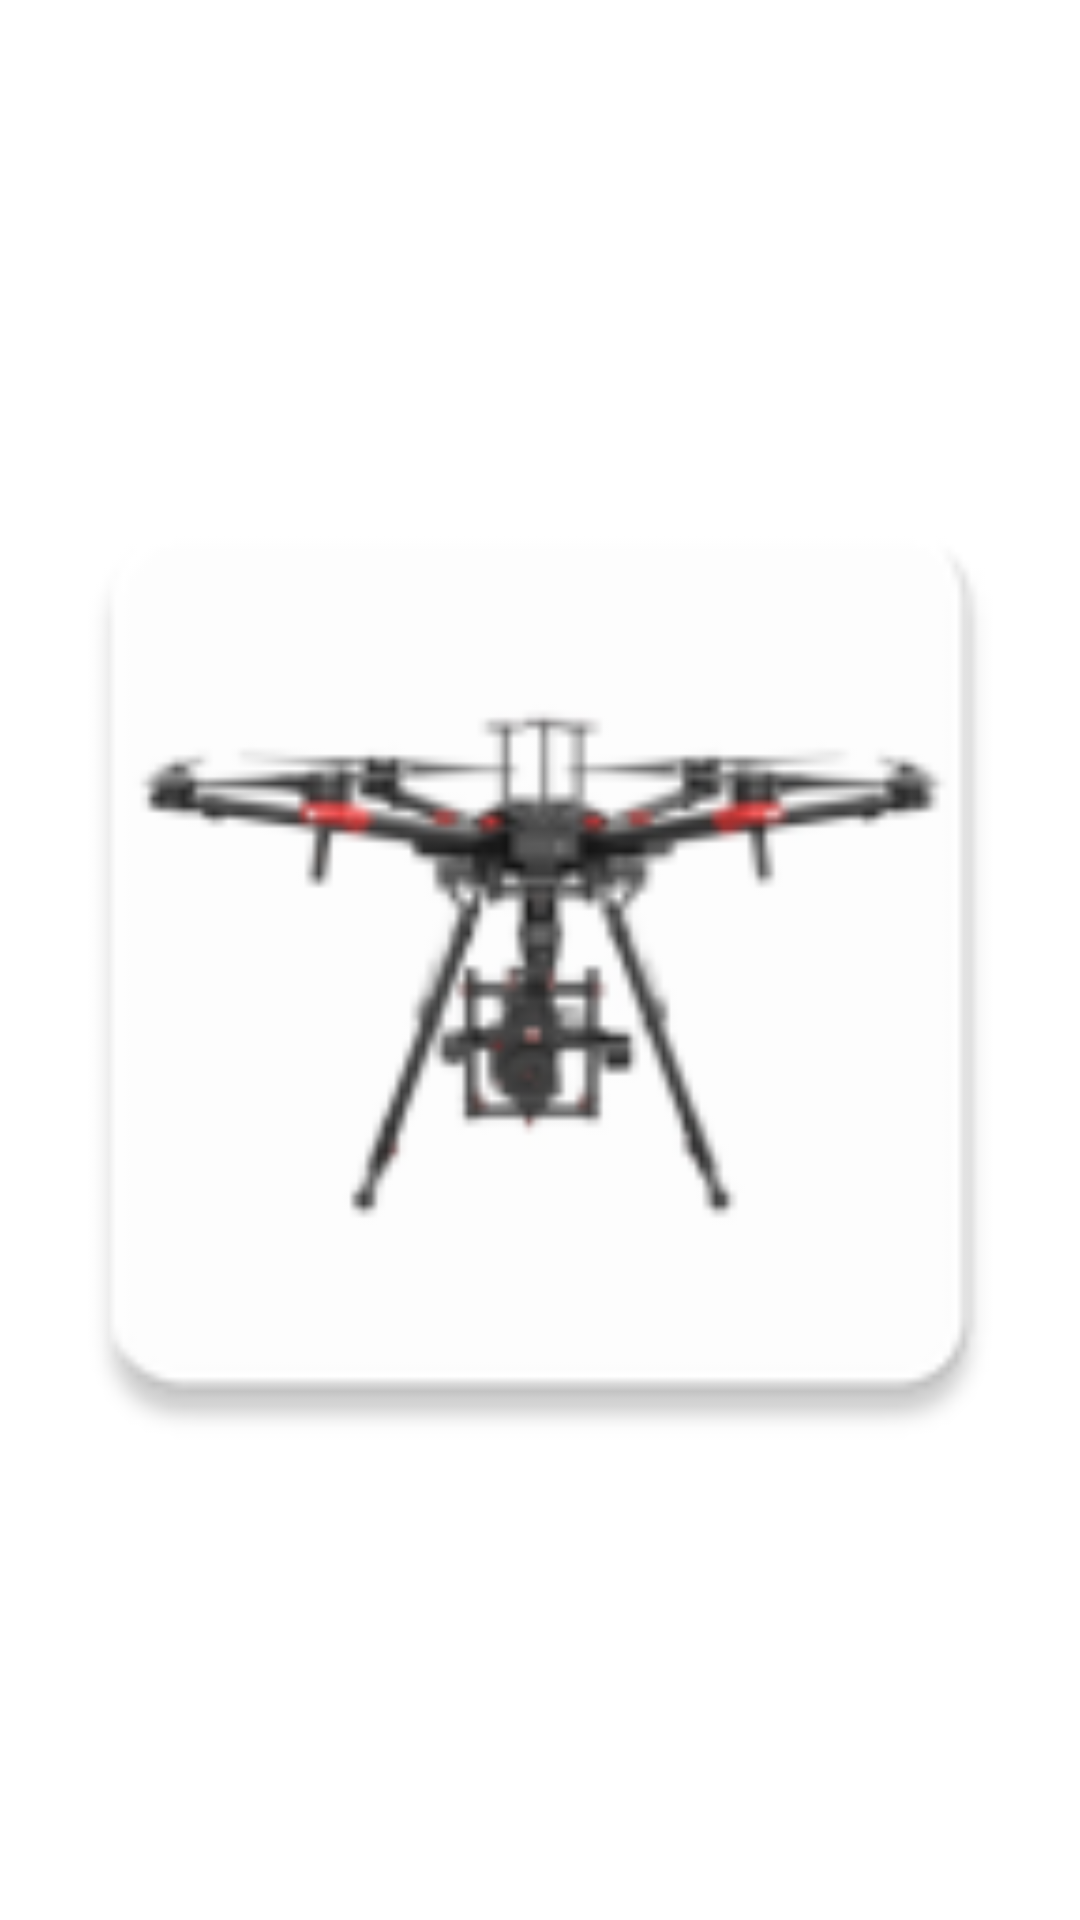

Android layout source for this screen:
<!-- AndroidManifest.xml: application theme Theme.MyFavoriteToys -->
<!-- res/layout/activity_main.xml -->
<?xml version="1.0" encoding="utf-8"?>
<RelativeLayout xmlns:android="http://schemas.android.com/apk/res/android"
    android:layout_width="match_parent"
    android:layout_height="match_parent">

    <ImageView
        android:layout_width="match_parent"
        android:layout_height="match_parent"
        android:src="@mipmap/drone"
        android:id="@+id/drone_page">
    </ImageView>

</RelativeLayout>
<!-- resources referenced by this layout -->
<resources>
  <!-- mipmap drone: png bitmap (mipmap-hdpi, 2793 bytes) -->
  <style name="Theme.MyFavoriteToys" parent="Theme.MaterialComponents.DayNight.DarkActionBar">
          
          <item name="colorPrimary">@color/purple_500</item>
          <item name="colorPrimaryVariant">@color/purple_700</item>
          <item name="colorOnPrimary">@color/white</item>
          
          <item name="colorSecondary">@color/teal_200</item>
          <item name="colorSecondaryVariant">@color/teal_700</item>
          <item name="colorOnSecondary">@color/black</item>
          
          <item name="android:statusBarColor" tools:targetApi="l">?attr/colorPrimaryVariant</item>
          
      </style>
  <!-- not gathered from this repository: default colours our renderer supplied (Android Studio template values) -->
  <color name="purple_500">#FF6200EE</color>
  <color name="purple_700">#FF3700B3</color>
  <color name="teal_200">#FF03DAC5</color>
  <color name="teal_700">#FF018786</color>
  <color name="black">#FF000000</color>
  <color name="white">#FFFFFFFF</color>
</resources>
